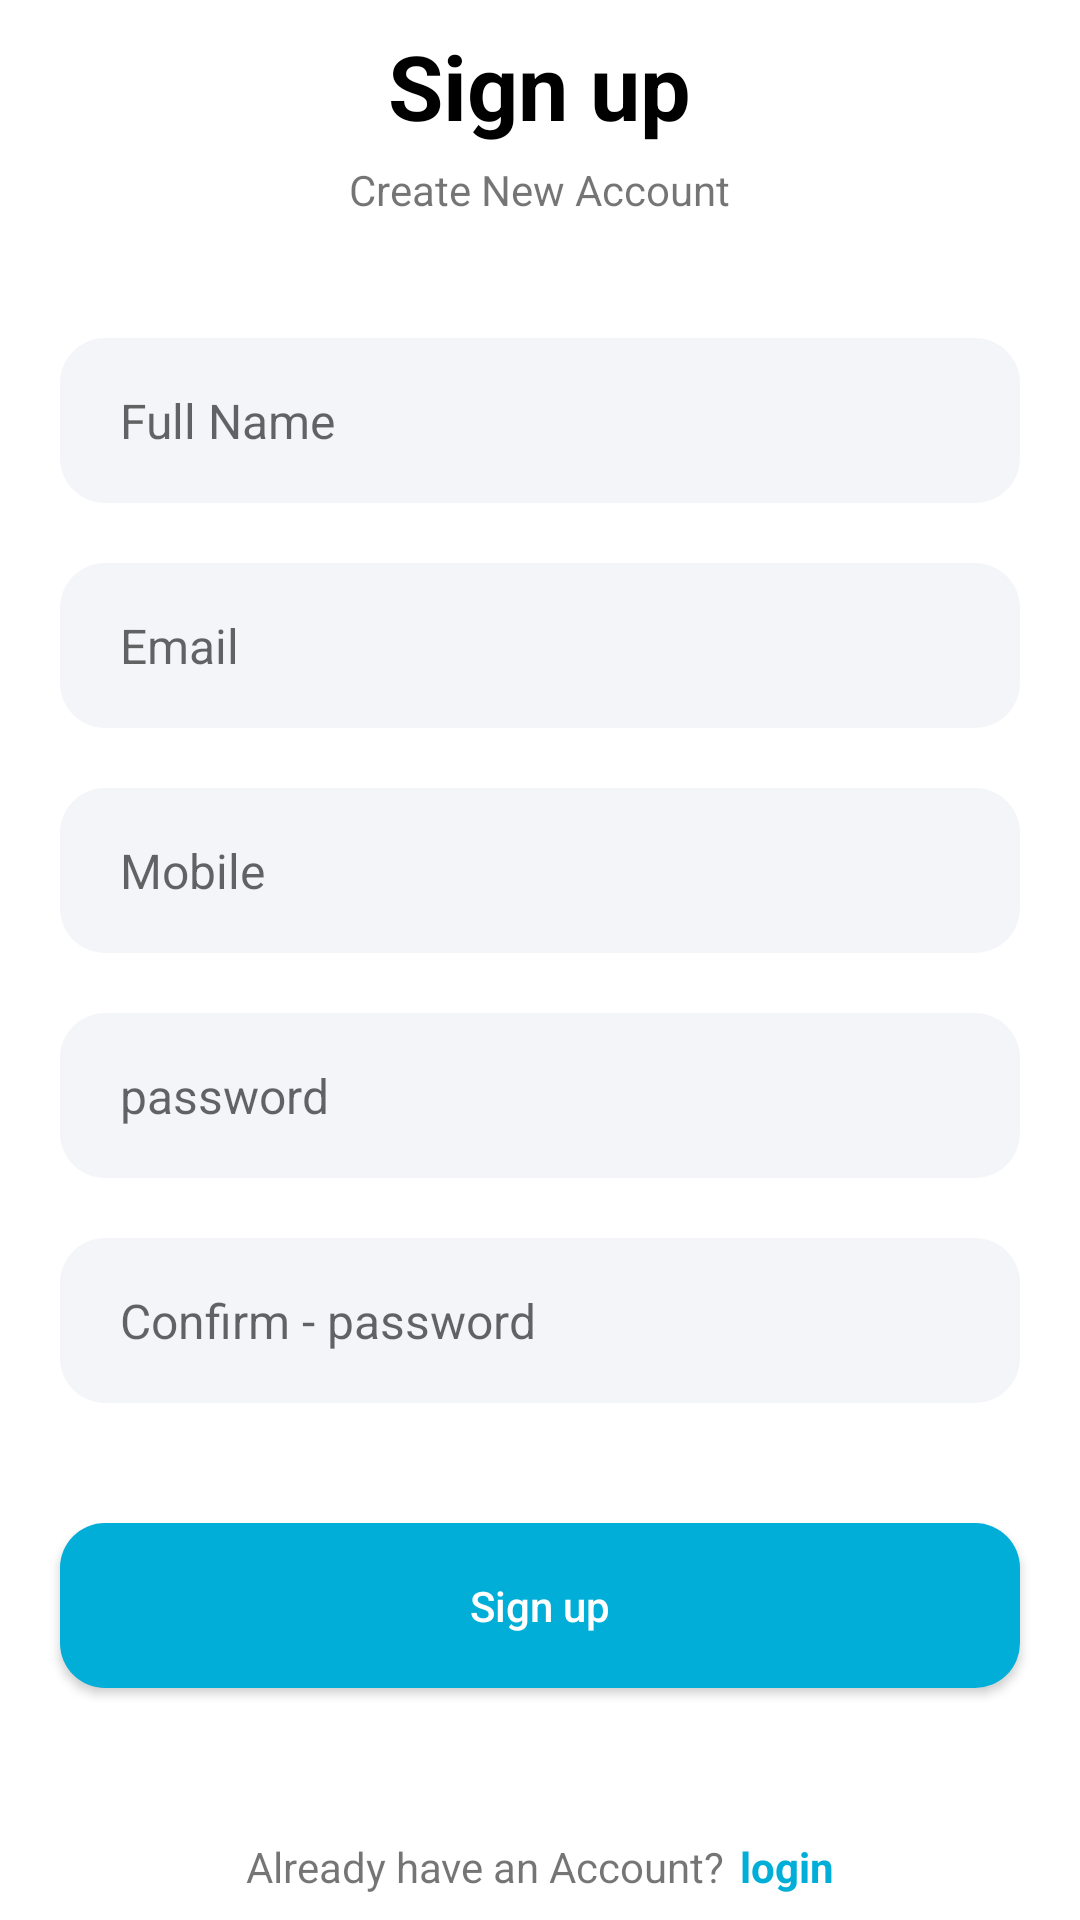

Write the Android layout XML for this screen, with the resource values it uses.
<!-- AndroidManifest.xml: application theme Theme.Menubottom -->
<!-- res/layout/activity_signup.xml -->
<?xml version="1.0" encoding="utf-8"?>
<LinearLayout
    xmlns:android="http://schemas.android.com/apk/res/android"
    xmlns:app="http://schemas.android.com/apk/res-auto"
    xmlns:tools="http://schemas.android.com/tools"
    android:layout_width="match_parent"
    android:layout_height="match_parent"
    android:orientation="vertical"
    android:gravity="center"
    tools:context=".signup">

    <TextView
        android:layout_width="wrap_content"
        android:layout_height="wrap_content"
        android:layout_gravity="center"
        android:text="Sign up"
        android:textSize="30sp"
        android:textStyle="bold"
        android:textColor="#000000"/>

    <TextView
        android:layout_width="wrap_content"
        android:layout_height="wrap_content"
        android:text="Create New Account"
        android:layout_marginTop="5sp"/>

    <EditText
        android:id="@+id/Fullname"
        android:layout_width="match_parent"
        android:layout_height="55sp"
        android:background="@drawable/round"
        android:hint="Full Name"
        android:maxLines="1"
        android:inputType="text"
        android:textSize="16sp"
        android:paddingStart="20sp"
        android:paddingEnd="20sp"
        android:layout_marginStart="20sp"
        android:layout_marginEnd="20sp"
        android:layout_marginTop="40sp"/>

    <EditText
        android:id="@+id/Email"
        android:layout_width="match_parent"
        android:layout_height="55sp"
        android:background="@drawable/round"
        android:hint="Email"
        android:maxLines="1"
        android:inputType="textEmailAddress"
        android:textSize="16sp"
        android:paddingStart="20sp"
        android:paddingEnd="20sp"
        android:layout_marginStart="20sp"
        android:layout_marginEnd="20sp"
        android:layout_marginTop="20sp"/>

    <EditText
        android:id="@+id/Mobile"
        android:layout_width="match_parent"
        android:layout_height="55sp"
        android:background="@drawable/round"
        android:hint="Mobile"
        android:maxLines="1"
        android:inputType="phone"
        android:textSize="16sp"
        android:paddingStart="20sp"
        android:paddingEnd="20sp"
        android:layout_marginStart="20sp"
        android:layout_marginEnd="20sp"
        android:layout_marginTop="20sp"/>




    <RelativeLayout
        android:layout_width="match_parent"
        android:layout_height="55sp"
        android:layout_marginStart="20sp"
        android:layout_marginEnd="20sp"
        android:layout_marginTop="20sp"
        android:background="@drawable/round">

        <EditText
            android:id="@+id/password"
            android:layout_width="match_parent"
            android:layout_height="match_parent"
            android:background="@android:color/transparent"
            android:hint="password"
            android:paddingStart="20sp"
            android:paddingEnd="20sp"
            android:textSize="16sp"
            android:inputType="textPassword"
            android:maxLines="1"/>

    </RelativeLayout>

    <RelativeLayout
        android:layout_width="match_parent"
        android:layout_height="55sp"
        android:layout_marginStart="20sp"
        android:layout_marginEnd="20sp"
        android:layout_marginTop="20sp"
        android:background="@drawable/round">

        <EditText
            android:id="@+id/confirmpassword"
            android:layout_width="match_parent"
            android:layout_height="match_parent"
            android:background="@android:color/transparent"
            android:hint="Confirm - password"
            android:paddingStart="20sp"
            android:paddingEnd="20sp"
            android:textSize="16sp"
            android:inputType="textPassword"
            android:maxLines="1"/>

    </RelativeLayout>

    <androidx.appcompat.widget.AppCompatButton
        android:layout_width="match_parent"
        android:layout_height="55sp"
        android:layout_marginEnd="20sp"
        android:layout_marginStart="20sp"
        android:layout_marginTop="40sp"
        android:text="Sign up"
        android:id="@+id/signup"
        android:textAllCaps="false"
        android:background="@drawable/round_btn"
        android:textColor="@color/white"/>


    <LinearLayout
        android:layout_width="wrap_content"
        android:layout_height="wrap_content"
        android:orientation="horizontal"
        android:gravity="center"
        android:layout_marginTop="50sp">

        <TextView
            android:layout_width="wrap_content"
            android:layout_height="wrap_content"
            android:text="Already have an Account?"/>

        <TextView
            android:layout_marginStart="5sp"
            android:layout_width="wrap_content"
            android:layout_height="wrap_content"
            android:text="login"
            android:id="@+id/login_text"
            android:textColor="@color/primary"
            android:textStyle="bold"/>

    </LinearLayout>

</LinearLayout>
<!-- resources referenced by this layout -->
<resources>
  <color name="primary">#01AED8</color>
  <color name="white">#FFFFFFFF</color>
  <!-- drawable round (drawable-v24) -->
  <?xml version="1.0" encoding="utf-8"?>
  <shape xmlns:android="http://schemas.android.com/apk/res/android"
      android:shape="rectangle">
  
      <solid android:color="#0D174188"/>
      <corners android:radius="15sp"/>
  
  </shape>
  <!-- drawable round_btn (drawable-v24) -->
  <?xml version="1.0" encoding="utf-8"?>
  <shape xmlns:android="http://schemas.android.com/apk/res/android"
      android:shape="rectangle">
  
      <solid android:color="@color/primary"/>
          <corners android:radius="15sp"/>
  
  </shape>
  <style name="Theme.Menubottom" parent="Theme.MaterialComponents.DayNight.NoActionBar">
          
          <item name="colorPrimary">@color/lavender</item>
          <item name="colorPrimaryVariant">@color/lavender</item>
          <item name="colorOnPrimary">@color/white</item>
          
          <item name="colorSecondary">@color/teal_200</item>
          <item name="colorSecondaryVariant">@color/teal_700</item>
          <item name="colorOnSecondary">@color/black</item>
          
          <item name="android:statusBarColor">?attr/colorPrimaryVariant</item>
          
      </style>
  <color name="lavender">#27B6C3</color>
  <color name="teal_200">#FF03DAC5</color>
  <color name="teal_700">#FF018786</color>
  <color name="black">#FF000000</color>
</resources>
